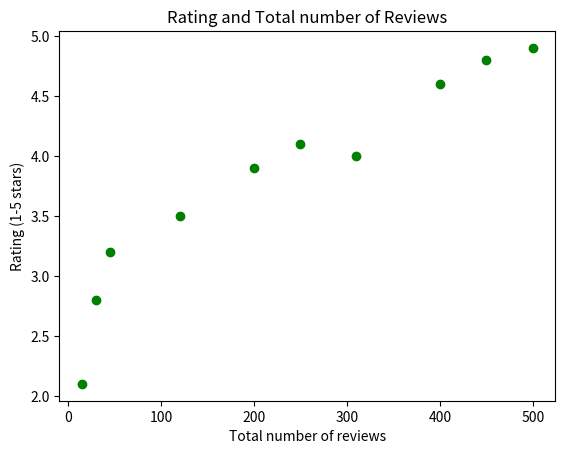

Reproduce this figure in Python.
import matplotlib.pyplot as plt

review_count = [15, 30, 45, 120, 200, 250, 310, 400, 450, 500]
rating_score = [2.1, 2.8, 3.2, 3.5, 3.9, 4.1, 4.0, 4.6, 4.8, 4.9]

plt.scatter(review_count, rating_score, color='green', marker='o')

plt.title('Rating and Total number of Reviews')
plt.ylabel('Rating (1-5 stars)')
plt.xlabel('Total number of reviews')

plt.show()
